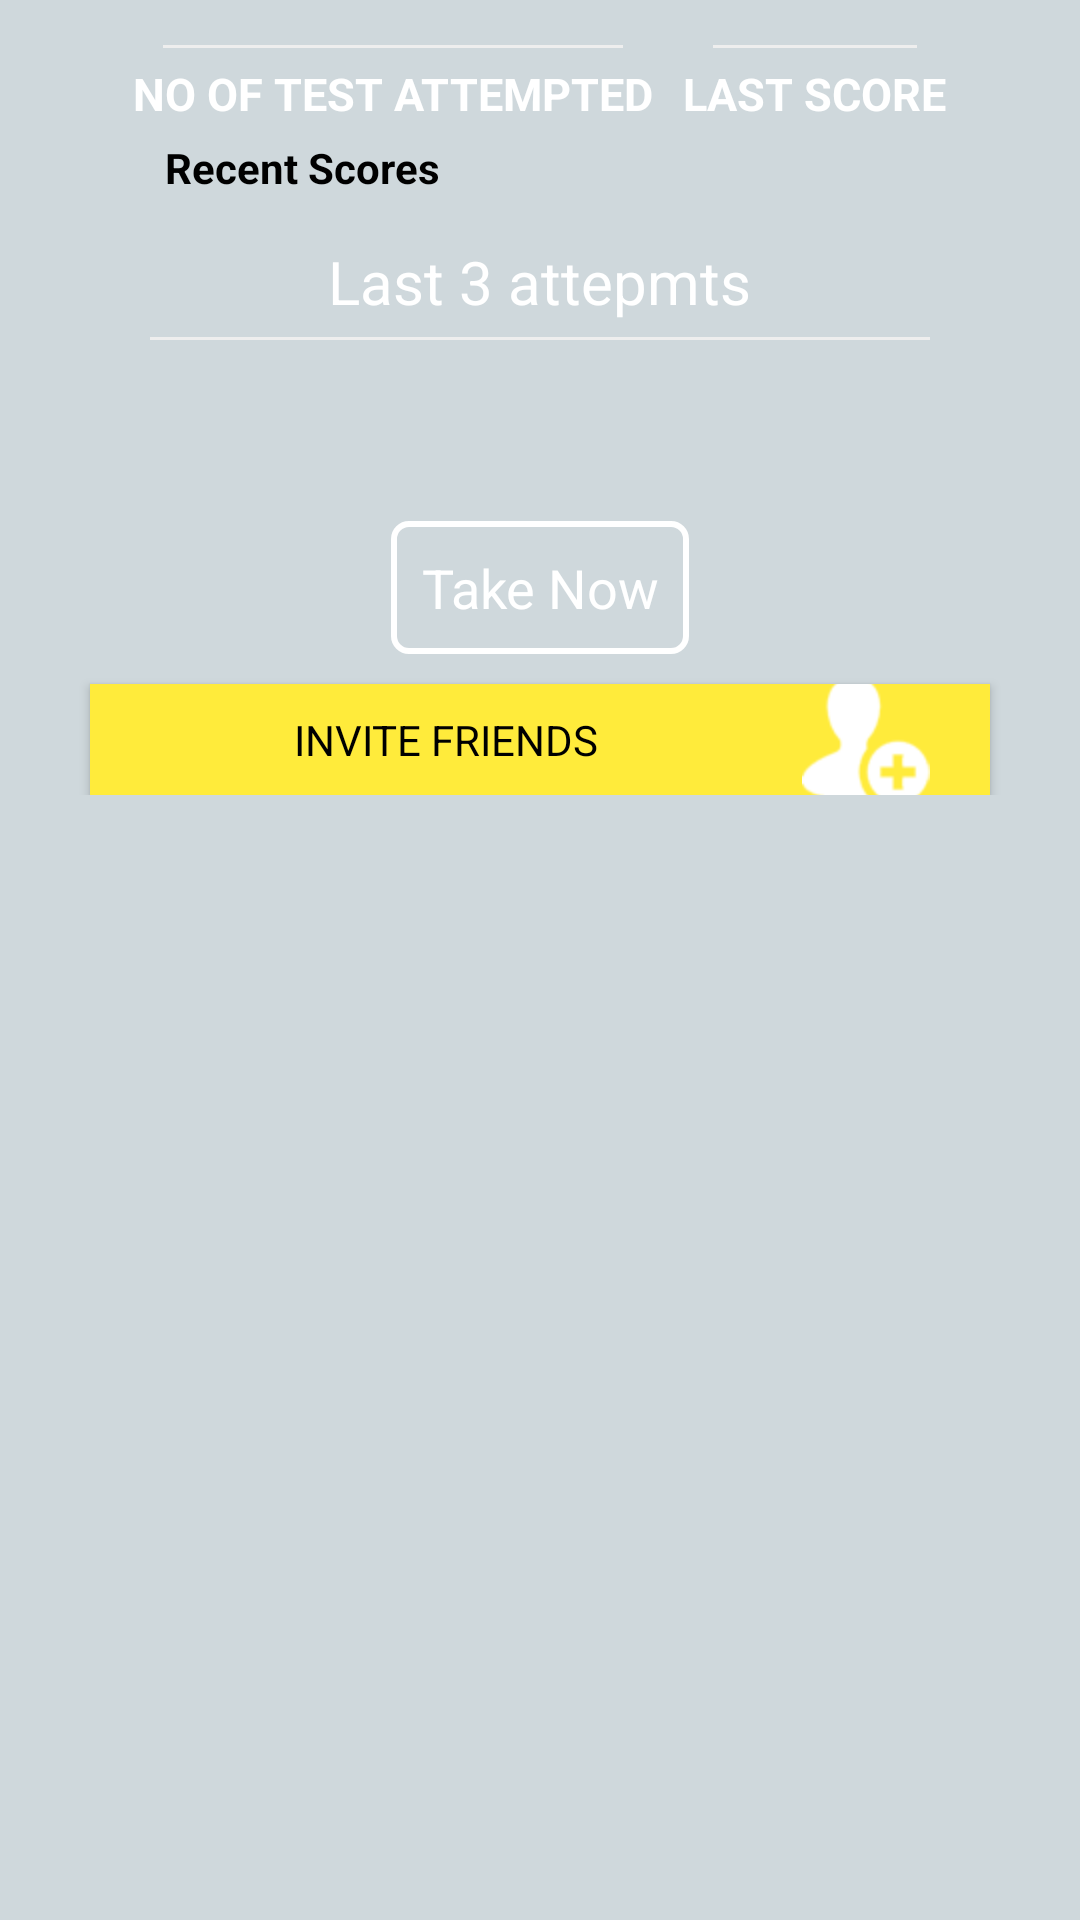

Layout XML and referenced resources for this Android screen:
<!-- AndroidManifest.xml: application theme AppTheme.NoActionBar -->
<!-- res/layout/fragment4.xml -->
<?xml version="1.0"?>


<LinearLayout
    xmlns:tools="http://schemas.android.com/tools"
    xmlns:android="http://schemas.android.com/apk/res/android"
    android:layout_width="match_parent"
    android:layout_height="match_parent"
    android:background="@color/mainbg"
    android:orientation="vertical"
    tools:context=".Main2Activity" >

    <ScrollView
        android:layout_width="match_parent"
        android:layout_height="match_parent">
        <LinearLayout
            android:layout_width="match_parent"
            android:layout_height="match_parent"
            android:orientation="vertical">
            <LinearLayout
                android:id="@+id/header"
                android:layout_width="wrap_content"
                android:layout_height="wrap_content"
                android:layout_gravity="center_horizontal"
                android:layout_marginLeft="10dp"
                android:layout_marginRight="10dp"
                android:layout_marginTop="10dp"
                android:gravity="center_horizontal"
                android:orientation="horizontal" >

                <LinearLayout
                    android:layout_width="wrap_content"
                    android:layout_height="wrap_content"
                    android:layout_marginRight="5dp"
                    android:orientation="vertical" >
                    
                    <LinearLayout
                        android:id="@+id/totalScore"
                        android:layout_width="wrap_content"
                        android:layout_height="wrap_content"
                        android:layout_marginLeft="5dp"
                        android:orientation="vertical"
                        />
                    

                    <ImageView
                        android:layout_width="match_parent"
                        android:layout_height="1dp"
                        android:layout_marginLeft="10dp"
                        android:layout_marginRight="10dp"
                        android:layout_marginTop="5dp"
                        android:background="#eeeeee" />
                    
                    <TextView
                        android:layout_width="wrap_content"
                        android:layout_height="wrap_content"
                        android:layout_gravity="center_horizontal"
                        android:layout_marginTop="5dp"

                        android:textStyle="bold"
                        android:text="NO OF TEST ATTEMPTED"
                        android:textColor="#ffffff"
                        android:textSize="15dp" />
                </LinearLayout>

                <LinearLayout
                    android:layout_width="wrap_content"
                    android:layout_height="wrap_content"
                    android:layout_marginLeft="5dp"
                    android:orientation="vertical" >

                    <LinearLayout
                        android:id="@+id/lastScore"
                        android:layout_width="wrap_content"
                        android:layout_height="wrap_content"
                        android:layout_marginLeft="5dp"
                        android:orientation="vertical" />

                    <ImageView
                        android:id="@+id/separator1"
                        android:layout_width="match_parent"
                        android:layout_height="1dp"
                        android:layout_marginLeft="10dp"
                        android:layout_marginRight="10dp"
                        android:layout_marginTop="5dp"
                        android:background="#eeeeee" />
                    
                    <TextView
                        android:id="@+id/titleLast"
                        android:layout_width="wrap_content"
                        android:layout_height="wrap_content"
                        android:layout_gravity="center_horizontal"
                        android:layout_marginTop="5dp"

                        android:textStyle="bold"
                        android:text="LAST SCORE"
                        android:textColor="#ffffff"
                        android:textSize="15dp" />
                </LinearLayout>
            </LinearLayout>

            <LinearLayout
                android:layout_width="match_parent"
                android:layout_height="wrap_content"
                android:layout_gravity="center_horizontal"
                android:layout_marginLeft="20dp"
                android:layout_marginRight="20dp"
                android:gravity="center_horizontal"
                android:orientation="vertical" >

                <RelativeLayout
                    android:id="@+id/layout"
                    android:layout_width="match_parent"
                    android:layout_height="wrap_content" >

                    <TextView
                        android:id="@+id/chartHead"
                        android:layout_width="match_parent"
                        android:layout_height="wrap_content"
                        android:layout_marginLeft="30dp"
                        android:textStyle="bold"
                        android:padding="5dp"
                        android:textColor="#000000"
                        android:text="Recent Scores" />

                    <LinearLayout
                        android:id="@+id/chart"
                        android:layout_width="fill_parent"
                        android:layout_height="match_parent"
                        android:orientation="horizontal" />
                </RelativeLayout>
                <LinearLayout android:layout_width="fill_parent"
                    android:layout_height="wrap_content"
                    android:background="#000000"
                    android:id="@+id/desc"
                    android:orientation="horizontal"
                    ></LinearLayout>
            </LinearLayout>
            <TextView
                android:layout_width="wrap_content"
                android:layout_height="wrap_content"
                android:text="Last 3 attepmts"
                android:textColor="#ffffff"
                android:layout_marginTop="10dp"
                android:textSize="20dp"
                android:gravity="center_horizontal"
                android:layout_gravity="center_horizontal"/>
            <ImageView
                android:id="@+id/separator"
                android:layout_width="match_parent"
                android:layout_height="1dp"
                android:layout_marginLeft="50dp"
                android:layout_marginRight="50dp"
                android:layout_marginTop="5dp"
                android:background="#eeeeee" />

            <LinearLayout android:layout_width="match_parent"
                android:id="@+id/perlayout"
                android:layout_height="wrap_content"
                android:layout_gravity="center_horizontal"
                android:gravity="center_horizontal"
                android:orientation="horizontal">
                <TextView
                    android:layout_width="wrap_content"
                    android:id="@+id/perc1"
                    android:layout_height="wrap_content"
                    android:padding="10dp"
                    android:textSize="30dp"
                    android:textColor="#ffffff"/>
                <TextView
                    android:layout_width="wrap_content"
                    android:id="@+id/perc2"
                    android:layout_height="wrap_content"
                    android:padding="10dp"
                    android:textSize="30dp"
                    android:textColor="#ffffff"/>
                <TextView
                    android:layout_width="wrap_content"
                    android:id="@+id/perc3"
                    android:layout_height="wrap_content"
                    android:padding="10dp"
                    android:textSize="30dp"
                    android:textColor="#ffffff"/>
            </LinearLayout>
            <TextView
                android:id="@+id/takenow"
                android:layout_width="wrap_content"
                android:layout_height="wrap_content"
                android:paddingLeft="10dp"
                android:paddingRight="10dp"
                android:text="Take Now"
                android:background="@drawable/border"
                android:layout_gravity="center_horizontal"
                android:gravity="center_horizontal"
                android:textColor="#ffffff"
                android:textSize="18dp"/>
            <Button
                android:id="@+id/invite"
                android:layout_width="300dp"
                android:layout_height="37dp"
                android:layout_marginTop="10dp"
                android:text="Invite Friends"
                android:background="#FFEB3B"
                android:layout_gravity="center"
                android:layout_below="@+id/challenge"
                android:drawableRight="@drawable/invite"
                android:paddingRight="20dp"
                android:textColor="#000000"/>
            
        </LinearLayout>
    </ScrollView>
</LinearLayout>
<!-- resources referenced by this layout -->
<resources>
  <color name="mainbg">#CFD8DC</color>
  <!-- drawable border (drawable-hdpi) -->
  <?xml version="1.0" encoding="UTF-8"?>
  
   <shape xmlns:android="http://schemas.android.com/apk/res/android" android:shape="rectangle">
     <corners android:radius="5dp"/> 
     <padding android:left="10dp" android:right="10dp" android:top="10dp" android:bottom="10dp"/>
     <stroke android:color="#ffffff" android:width="2dp"/>
   </shape>
  <!-- drawable invite: png bitmap (drawable-hdpi, 4260 bytes) -->
  <style name="AppTheme.NoActionBar">
          <item name="windowActionBar">false</item>
          <item name="windowNoTitle">true</item>
      </style>
</resources>
